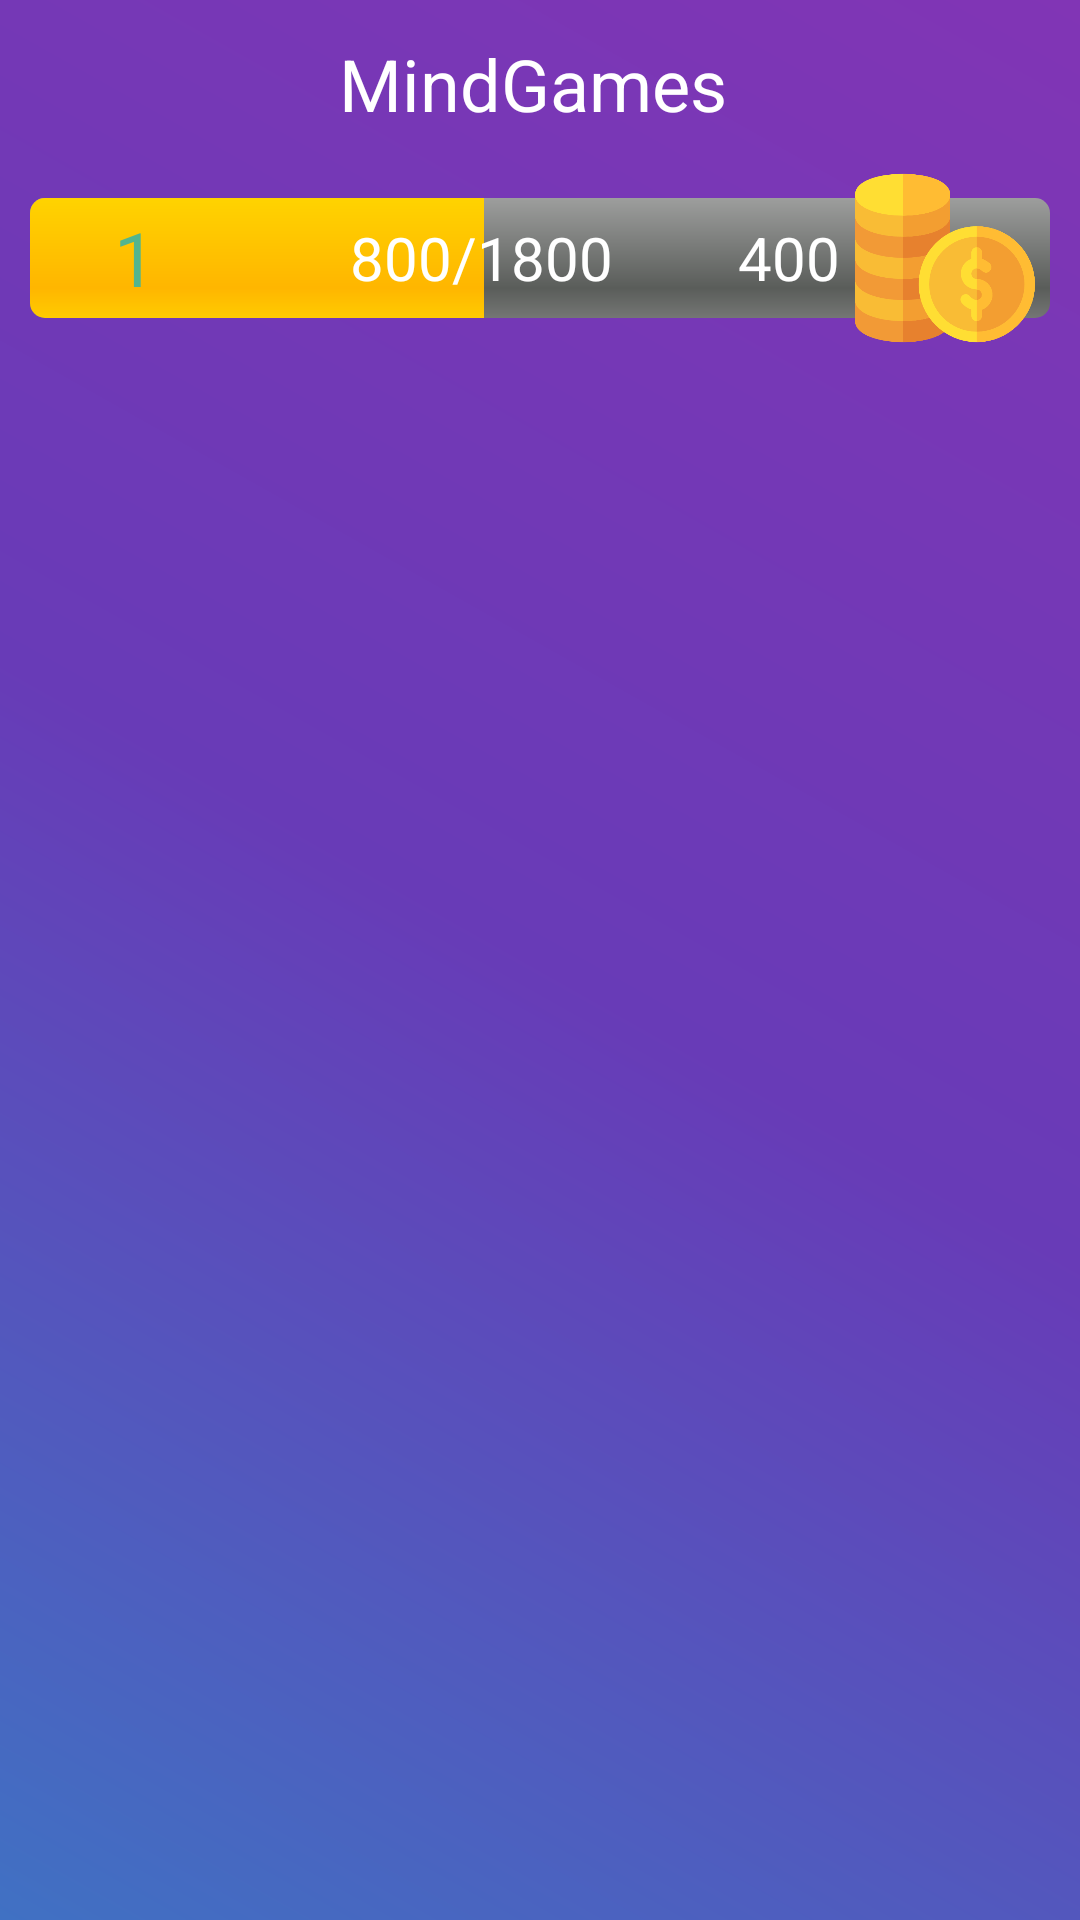

Write the Android layout XML for this screen, with the resource values it uses.
<!-- AndroidManifest.xml: application theme Theme.AppCompat.Light.NoActionBar.FullScreen -->
<!-- res/layout/fragment_task_list.xml -->
<?xml version="1.0" encoding="utf-8"?>
<RelativeLayout xmlns:android="http://schemas.android.com/apk/res/android"
    android:layout_width="match_parent"
    android:layout_height="match_parent"
    android:background="@drawable/bg_gradient">

    <LinearLayout
        android:id="@+id/llActionBarContainer"
        android:layout_width="match_parent"
        android:layout_height="?android:actionBarSize"
        android:gravity="center_vertical"
        android:orientation="horizontal"
        android:weightSum="1">

        <TextView
            android:id="@+id/tvName"
            android:layout_width="wrap_content"
            android:layout_height="match_parent"
            android:layout_weight="0.98"
            android:gravity="center"
            android:text="@string/app_name"
            android:textColor="@color/colorWhite"
            android:textSize="24sp" />

        <ImageView
            android:id="@+id/ivSettings"
            android:layout_width="wrap_content"
            android:layout_height="match_parent"
            android:src="@drawable/ic_settings" />

    </LinearLayout>

    <RelativeLayout
        android:id="@+id/rvContainer"
        android:layout_width="match_parent"
        android:layout_height="wrap_content"
        android:layout_below="@id/llActionBarContainer">

        <ProgressBar
            android:id="@+id/progressbar"
            style="@android:style/Widget.ProgressBar.Horizontal"
            android:layout_width="match_parent"
            android:layout_height="40dp"
            android:layout_marginLeft="10dp"
            android:layout_marginRight="10dp"
            android:layout_marginTop="10dp"
            android:max="1800"
            android:progress="800" />


        <ImageView
            android:id="@+id/ivStar"
            android:layout_width="60dp"
            android:layout_height="60dp"
            android:layout_alignLeft="@+id/progressbar"
            android:layout_alignStart="@+id/progressbar"
            android:layout_marginLeft="5dp"
            android:src="@drawable/star" />

        <ImageView

            android:id="@+id/ivCoins"
            android:layout_width="60dp"
            android:layout_height="60dp"
            android:layout_alignRight="@+id/progressbar"
            android:layout_marginRight="5dp"
            android:src="@drawable/ic_coins" />


        <TextView
            android:id="@+id/tvCoins"
            android:layout_width="wrap_content"
            android:layout_height="wrap_content"
            android:layout_alignBottom="@+id/progressbar"
            android:layout_alignTop="@+id/progressbar"
            android:layout_marginRight="5dp"
            android:layout_toLeftOf="@id/ivCoins"
            android:gravity="center"
            android:text="400"
            android:textAlignment="center"
            android:textColor="@color/colorWhite"
            android:textSize="20sp" />

        <TextView
            android:id="@+id/tvExp"
            android:layout_width="match_parent"
            android:layout_height="wrap_content"
            android:layout_alignBottom="@+id/progressbar"
            android:layout_alignTop="@+id/progressbar"
            android:layout_toLeftOf="@id/tvCoins"
            android:layout_toRightOf="@id/ivStar"
            android:gravity="center"
            android:text="800/1800"
            android:textAlignment="center"
            android:textColor="@color/colorWhite"
            android:textSize="20sp" />

        <TextView
            android:id="@+id/tvLevel"
            android:layout_width="60dp"
            android:layout_height="60dp"
            android:layout_alignLeft="@+id/progressbar"
            android:layout_alignStart="@+id/progressbar"
            android:layout_marginLeft="5dp"
            android:gravity="center"
            android:text="1"
            android:textAlignment="center"
            android:textColor="@color/progress_color"
            android:textSize="25sp" />
    </RelativeLayout>

    <android.support.v7.widget.RecyclerView
        android:id="@+id/rvTasks"
        android:layout_width="match_parent"
        android:layout_height="match_parent"
        android:layout_below="@id/rvContainer"
        android:layout_gravity="center_horizontal"
        android:paddingTop="5dp" />

</RelativeLayout>
<!-- resources referenced by this layout -->
<resources>
  <color name="colorWhite">#FFFFFF</color>
  <color name="progress_color">#53b58d</color>
  <!-- drawable bg_gradient (drawable) -->
  <?xml version="1.0" encoding="utf-8"?>
  <shape xmlns:android="http://schemas.android.com/apk/res/android"
      android:shape="rectangle">
      <gradient
          android:angle="45"
          android:centerColor="@color/colorPrimary"
          android:endColor="@color/colorPrimaryDark"
          android:startColor="@color/colorAccent"/>
  </shape>
  <!-- drawable ic_coins: png bitmap (drawable, 20783 bytes) -->
  <string name="app_name">MindGames</string>
  <style name="Theme.AppCompat.Light.NoActionBar.FullScreen" parent="@style/Theme.AppCompat.Light">
          <item name="android:windowNoTitle">true</item>
          <item name="android:windowActionBar">false</item>
          <item name="android:windowFullscreen">true</item>
      </style>
  <color name="colorPrimary">#683bb7</color>
  <color name="colorPrimaryDark">#8135b5</color>
  <color name="colorAccent">#4071c3</color>
</resources>
